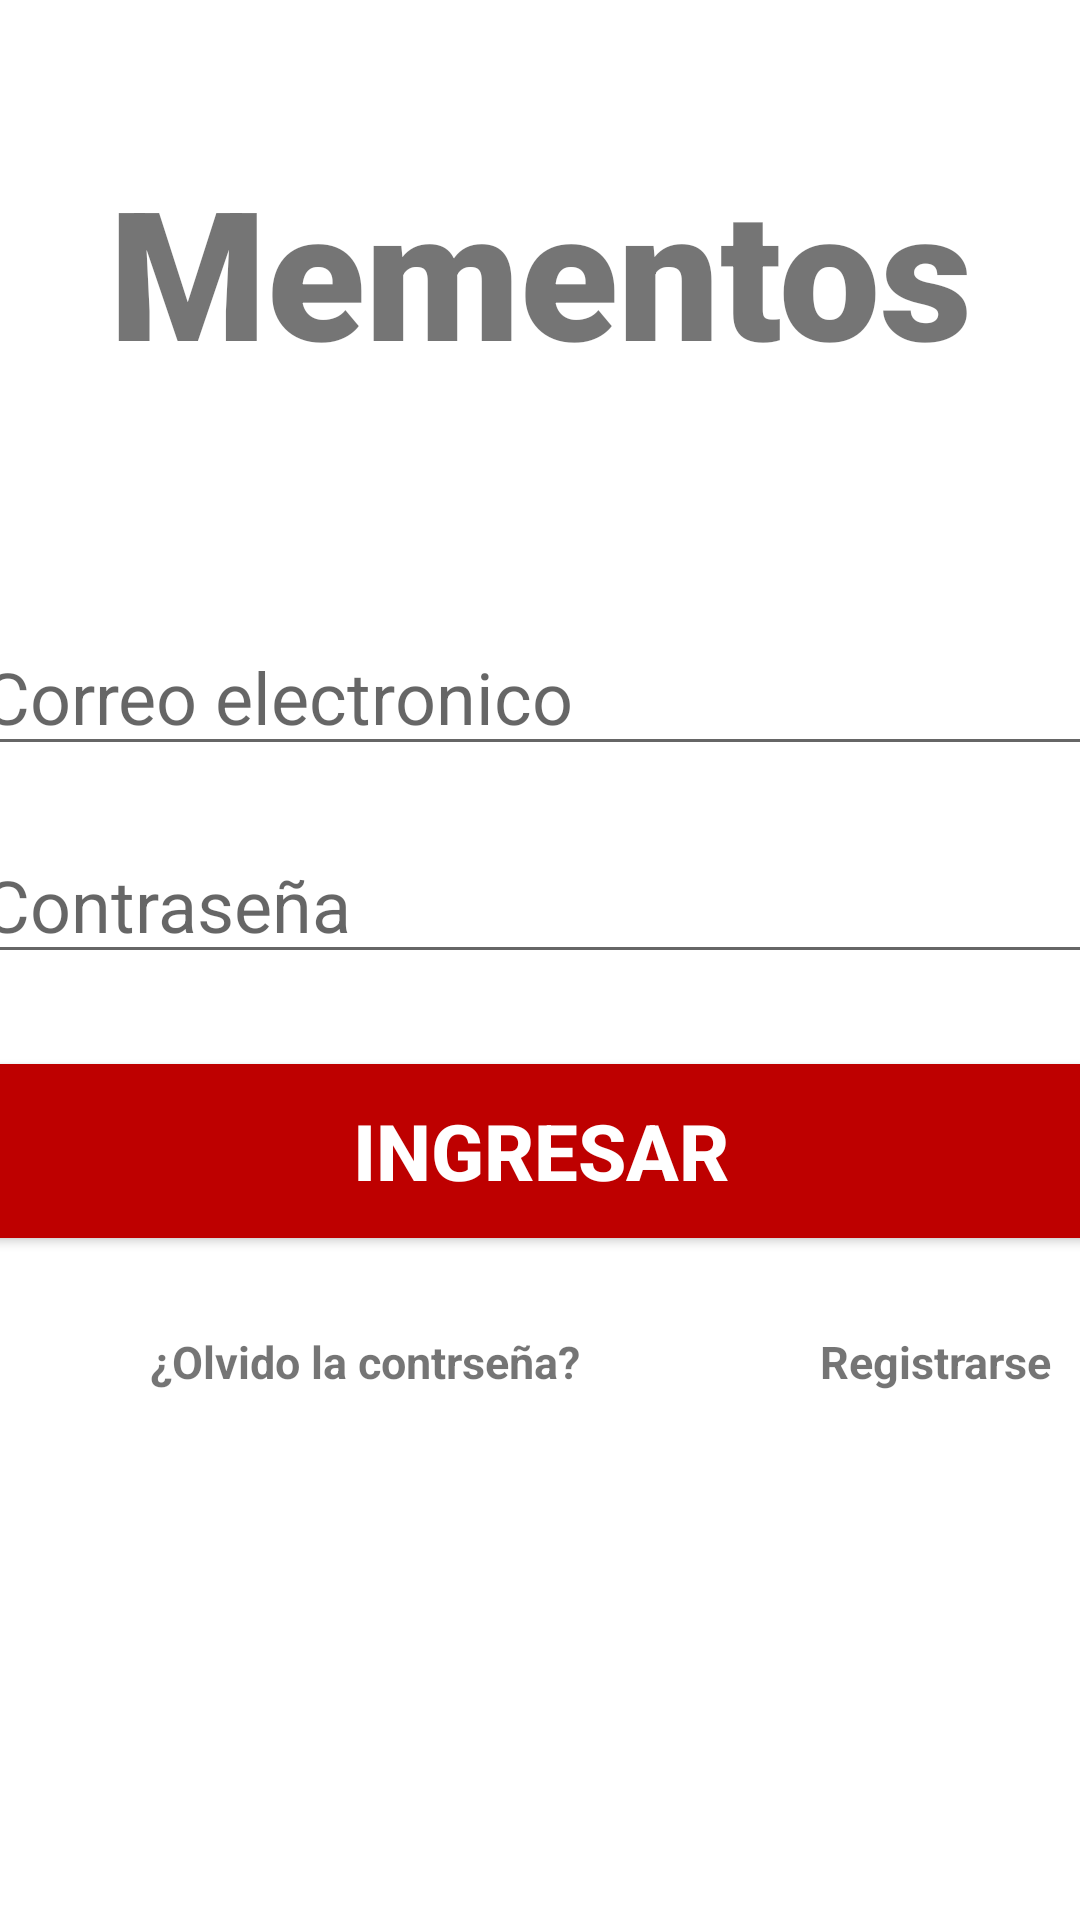

Here is an Android app screen rendered from its layout file. Give the layout XML and the strings, colors and styles it references.
<!-- AndroidManifest.xml: application theme Theme.Victor_RodriguezV2 -->
<!-- res/layout/activity_main.xml -->
<?xml version="1.0" encoding="utf-8"?>
<androidx.constraintlayout.widget.ConstraintLayout xmlns:android="http://schemas.android.com/apk/res/android"
    xmlns:app="http://schemas.android.com/apk/res-auto"
    xmlns:tools="http://schemas.android.com/tools"
    android:layout_width="match_parent"
    android:layout_height="match_parent"
    tools:context=".MainActivity">

    <TextView
        android:id="@+id/banner"
        android:layout_width="match_parent"
        android:layout_height="wrap_content"
        android:text="@string/mementos"
        android:textSize="60sp"
        android:textAlignment="center"
        android:textStyle="bold"
        android:fontFamily="sans-serif-black"
        app:layout_constraintTop_toTopOf="parent"
        app:layout_constraintRight_toRightOf="parent"
        app:layout_constraintRight_toLeftOf="parent"
        android:layout_marginTop="50dp"
        android:gravity="center_horizontal" />

    <EditText
        android:id="@+id/email"
        android:layout_width="380dp"
        android:layout_height="wrap_content"
        android:layout_marginTop="76dp"
        android:ems="10"
        android:hint="@string/correo_electronico"
        android:inputType="textEmailAddress"
        android:textSize="24sp"
        app:layout_constraintHorizontal_bias="0.516"
        app:layout_constraintLeft_toLeftOf="parent"
        app:layout_constraintRight_toRightOf="parent"
        app:layout_constraintTop_toBottomOf="@+id/banner"
        android:autofillHints="" />

    <EditText
        android:id="@+id/password"
        android:layout_width="380dp"
        android:layout_height="wrap_content"
        android:layout_marginTop="20dp"
        android:ems="10"
        android:hint="@string/contrase_a"
        android:inputType="textPassword"
        android:textSize="24sp"
        app:layout_constraintHorizontal_bias="0.516"
        app:layout_constraintLeft_toLeftOf="parent"
        app:layout_constraintRight_toRightOf="parent"
        app:layout_constraintTop_toBottomOf="@+id/email"
        android:autofillHints="" />

    <Button
        android:id="@+id/signIn"
        android:layout_width="380dp"
        android:layout_height="70dp"
        android:layout_marginTop="24dp"
        android:backgroundTint="#BE0000"
        android:text="@string/ingresar"
        android:textColor="#ffffff"
        android:textSize="26sp"
        android:textStyle="bold"
        app:layout_constraintHorizontal_bias="0.516"
        app:layout_constraintLeft_toLeftOf="parent"
        app:layout_constraintRight_toRightOf="parent"
        app:layout_constraintTop_toBottomOf="@+id/password"
        tools:targetApi="lollipop" />

    <TextView
        android:id="@+id/forgotPassword"
        android:layout_width="wrap_content"
        android:layout_height="wrap_content"
        android:text="@string/olvido_la_contrse_a"
        android:textSize="15sp"
        android:textStyle="bold"
        app:layout_constraintTop_toBottomOf="@+id/signIn"
        app:layout_constraintLeft_toLeftOf="parent"
        android:layout_marginTop="25dp"
        android:layout_marginLeft="50dp"
        android:layout_marginStart="50dp" />

    <TextView
        android:id="@+id/register"
        android:layout_width="wrap_content"
        android:layout_height="wrap_content"
        android:text="@string/registrarse"
        android:textSize="15sp"
        android:textStyle="bold"
        app:layout_constraintTop_toTopOf="@+id/forgotPassword"
        app:layout_constraintLeft_toRightOf="@id/forgotPassword"
        android:layout_marginLeft="80dp"
        android:layout_marginStart="80dp" />

    <ProgressBar
        android:id="@+id/progressBar"
        style="?android:attr/progressBarStyle"
        android:layout_width="wrap_content"
        android:layout_height="wrap_content"
        android:layout_centerInParent="true"
        android:visibility="gone"
        tools:ignore="MissingConstraints"
        app:layout_constraintTop_toTopOf="parent"
        app:layout_constraintBottom_toBottomOf="parent"
        app:layout_constraintLeft_toLeftOf="parent"
        app:layout_constraintRight_toRightOf="parent"
         />


</androidx.constraintlayout.widget.ConstraintLayout>
<!-- resources referenced by this layout -->
<resources>
  <string name="contrase_a">Contraseña</string>
  <string name="correo_electronico">Correo electronico</string>
  <string name="ingresar">Ingresar</string>
  <string name="mementos">Mementos</string>
  <string name="olvido_la_contrse_a">¿Olvido la contrseña?</string>
  <string name="registrarse">Registrarse</string>
  <style name="Theme.Victor_RodriguezV2" parent="Theme.MaterialComponents.DayNight.NoActionBar">
          
          <item name="colorPrimary">#BE0000</item>
          <item name="colorPrimaryVariant">@color/purple_700</item>
          <item name="colorOnPrimary">@color/white</item>
          
          <item name="colorSecondary">#BE0000</item>
          <item name="colorSecondaryVariant">@color/teal_700</item>
          <item name="colorOnSecondary">@color/black</item>
          
          <item name="android:statusBarColor" tools:targetApi="l">?attr/colorPrimaryVariant</item>
          
      </style>
  <!-- not gathered from this repository: default colours our renderer supplied (Android Studio template values) -->
  <color name="purple_700">#FF3700B3</color>
  <color name="teal_700">#FF018786</color>
  <color name="black">#FF000000</color>
  <color name="white">#FFFFFFFF</color>
</resources>
